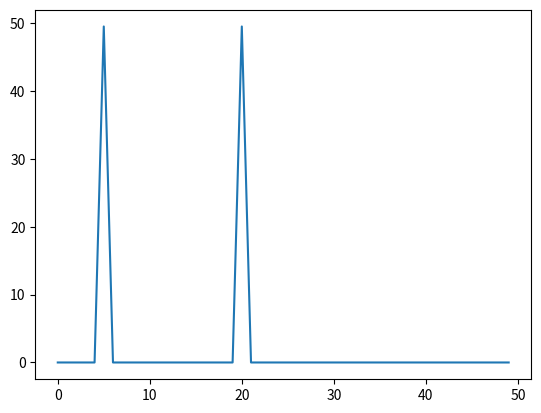

Here is the Python script that generated this plot:
import numpy as np
import matplotlib.pyplot as plt

t = np.linspace(0, 1, 100)
wave1 = np.sin(2 * np.pi * 5 * t)
wave2 = np.sin(2 * np.pi * 20 * t)

signal = wave1 + wave2

magnitudes = []
for k in range(50):
    reference = np.cos(2 * np.pi * k * t)
    real_score = np.sum(signal * reference)
    imag_reference = np.sin(2 * np.pi * k * t)
    imag_score = np.sum(signal * imag_reference)
    magnitudes.append(np.linalg.norm([real_score, imag_score]))

plt.plot(magnitudes)
plt.show()

